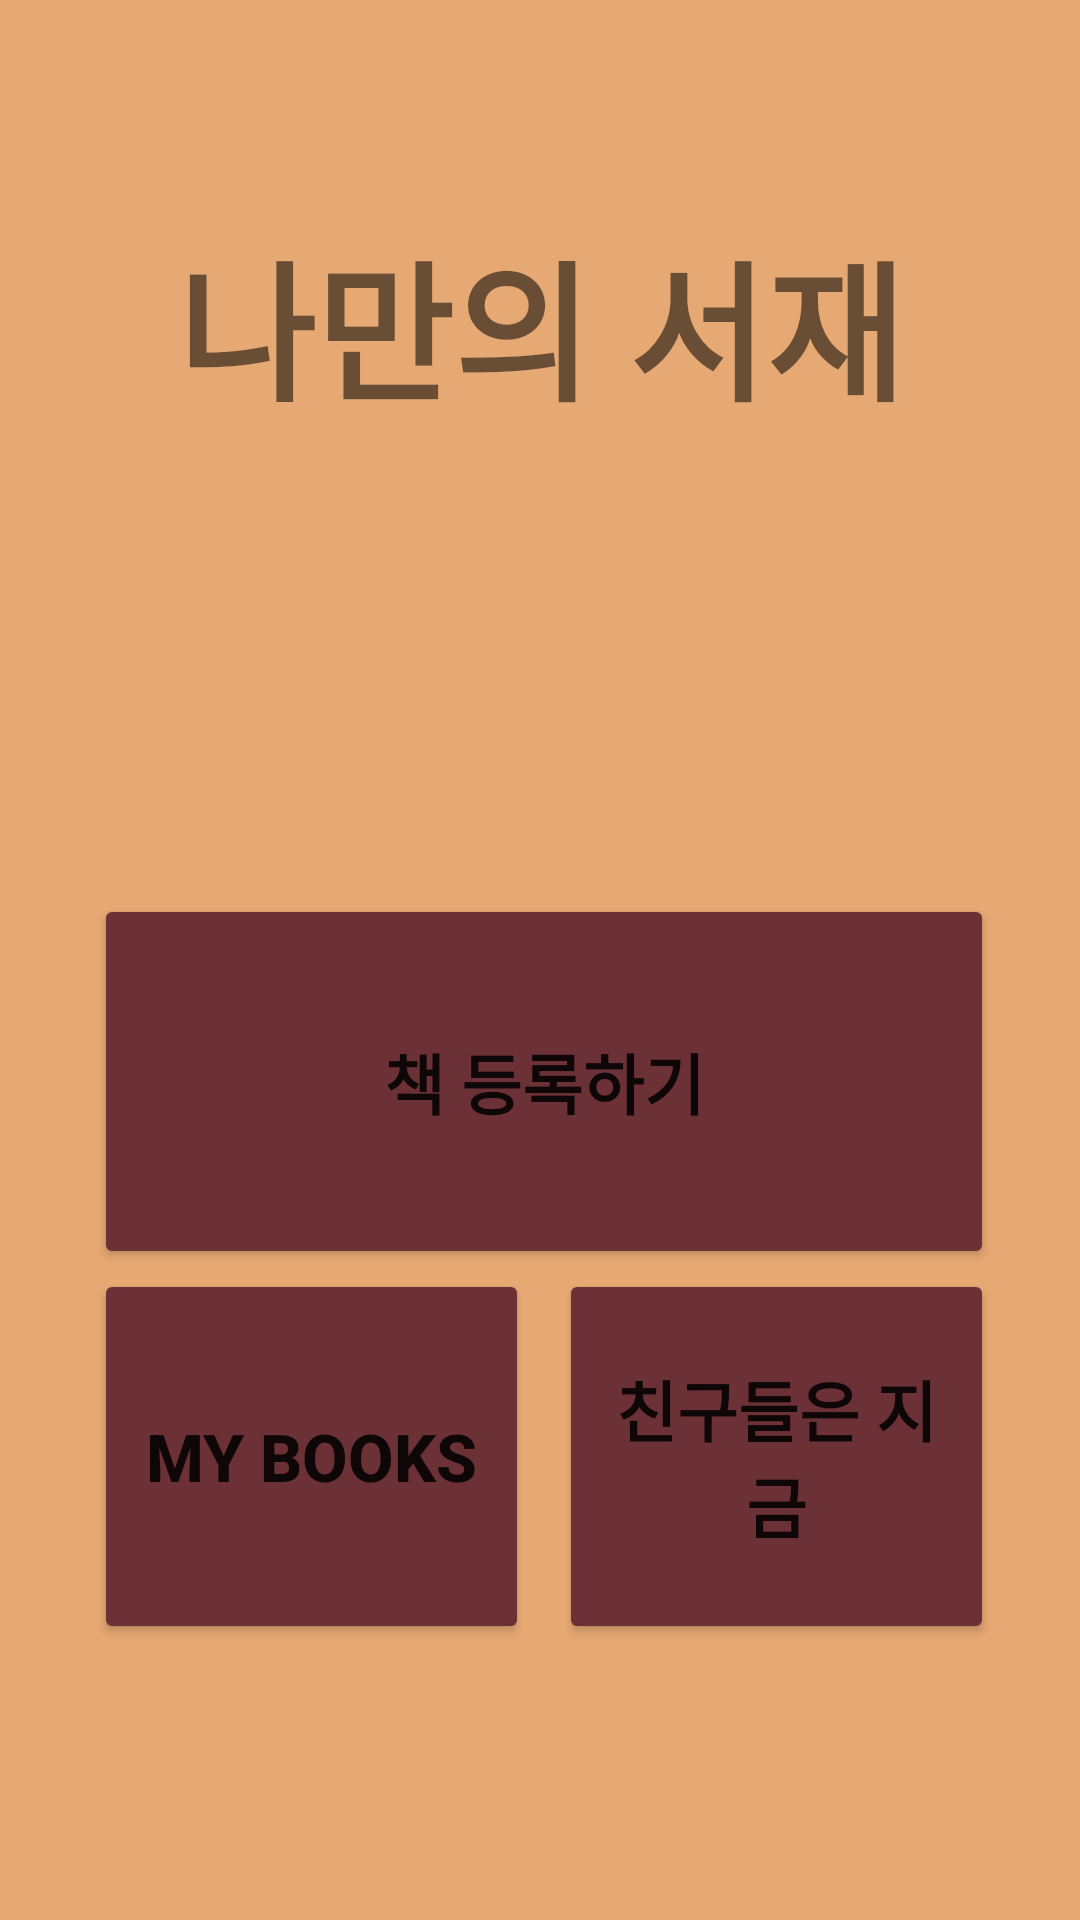

The Android layout XML behind this screen, and the referenced resources:
<!-- AndroidManifest.xml: application theme Theme.Naman_dy2 -->
<!-- res/layout/activity_move.xml -->
<?xml version="1.0" encoding="utf-8"?>
<androidx.constraintlayout.widget.ConstraintLayout xmlns:android="http://schemas.android.com/apk/res/android"
    xmlns:app="http://schemas.android.com/apk/res-auto"
    xmlns:tools="http://schemas.android.com/tools"
    android:layout_width="match_parent"
    android:layout_height="match_parent"
    android:background="#e7a973"
    tools:context=".MoveActivity"
    tools:layout_editor_absoluteX="0dp"
    tools:layout_editor_absoluteY="-20dp">


    <TextView
        android:id="@+id/UserId"
        android:layout_width="wrap_content"
        android:layout_height="wrap_content"
        android:layout_marginTop="72dp"
        android:text="나만의 서재"
        android:textSize="50dp"
        android:textStyle="bold"
        app:layout_constraintEnd_toEndOf="parent"
        app:layout_constraintStart_toStartOf="parent"
        app:layout_constraintTop_toTopOf="parent" />

    <LinearLayout
        android:layout_width="300dp"
        android:layout_height="250dp"
        android:orientation="vertical"
        app:layout_constraintBottom_toBottomOf="parent"
        app:layout_constraintEnd_toEndOf="parent"
        app:layout_constraintHorizontal_bias="0.523"
        app:layout_constraintStart_toStartOf="parent"
        app:layout_constraintTop_toBottomOf="@+id/UserId"
        app:layout_constraintVertical_bias="0.625">

        <Button
            android:id="@+id/btn_bookIn"
            android:layout_width="match_parent"
            android:layout_height="0dp"
            android:layout_weight="1"
            android:backgroundTint="#6b3136"
            android:textSize="22sp"
            android:textStyle="bold"
            android:text="@string/book_in" />

        <LinearLayout
            android:layout_width="match_parent"
            android:layout_height="0dp"
            android:layout_weight="1"
            android:orientation="horizontal">

            <Button
                android:id="@+id/btn_Mbs"
                android:layout_width="0dp"
                android:layout_height="match_parent"
                android:layout_weight="1"
                android:textSize="22sp"
                android:textStyle="bold"
                android:backgroundTint="#6b3136"
                android:layout_marginRight="10dp"
                android:text="@string/mbs" />

            <Button
                android:id="@+id/btn_Frd"
                android:layout_width="0dp"
                android:layout_height="match_parent"
                android:layout_weight="1"
                android:textSize="22sp"
                android:textStyle="bold"
                android:backgroundTint="#6b3136"
                android:text="@string/friends" />
        </LinearLayout>
    </LinearLayout>


</androidx.constraintlayout.widget.ConstraintLayout>
<!-- resources referenced by this layout -->
<resources>
  <string name="book_in">책 등록하기</string>
  <string name="friends">친구들은     지금</string>
  <string name="mbs">My Books</string>
  <style name="Theme.Naman_dy2" parent="Theme.MaterialComponents.DayNight.DarkActionBar">
          
          <item name="colorPrimary">@color/purple_500</item>
          <item name="colorPrimaryVariant">@color/purple_700</item>
          <item name="colorOnPrimary">@color/white</item>
          
          <item name="colorSecondary">@color/teal_200</item>
          <item name="colorSecondaryVariant">@color/teal_700</item>
          <item name="colorOnSecondary">@color/black</item>
          
          <item name="android:statusBarColor" tools:targetApi="l">?attr/colorPrimaryVariant</item>
          
      </style>
  <!-- not gathered from this repository: default colours our renderer supplied (Android Studio template values) -->
  <color name="purple_500">#FF6200EE</color>
  <color name="purple_700">#FF3700B3</color>
  <color name="teal_200">#FF03DAC5</color>
  <color name="teal_700">#FF018786</color>
  <color name="black">#FF000000</color>
  <color name="white">#FFFFFFFF</color>
</resources>
